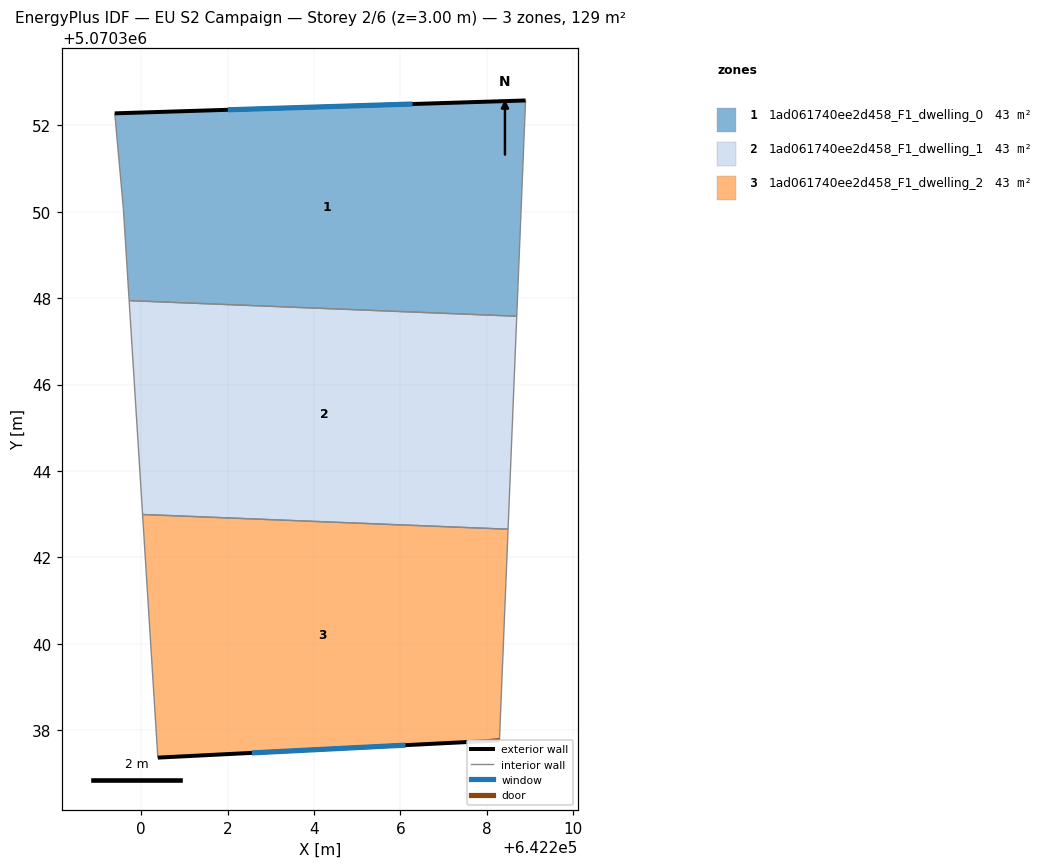
=== STOREY PLAN SPEC (per zone: floor XY polygon, exterior-wall plan segments, windows/doors) ===
zone 1: 1ad061740ee2d458_F1_dwelling_0  (43.0 m²)
  floor: (642208.90, 5070352.58) (642208.69, 5070347.58) (642199.72, 5070347.94) (642199.59, 5070350.08) (642199.39, 5070352.28)
  exterior wall: (642208.90, 5070352.58) – (642199.39, 5070352.28)  [9.5 m]
    window: (642206.28, 5070352.49) – (642202.01, 5070352.36)  [5.8 m²]
  interior walls: 4
zone 2: 1ad061740ee2d458_F1_dwelling_1  (43.0 m²)
  floor: (642208.69, 5070347.58) (642208.49, 5070342.65) (642200.03, 5070343.00) (642199.72, 5070347.94)
  interior walls: 4
zone 3: 1ad061740ee2d458_F1_dwelling_2  (43.0 m²)
  floor: (642208.49, 5070342.65) (642208.29, 5070337.77) (642200.39, 5070337.37) (642200.03, 5070343.00)
  exterior wall: (642200.39, 5070337.37) – (642208.29, 5070337.77)  [7.9 m]
    window: (642202.56, 5070337.48) – (642206.12, 5070337.66)  [4.8 m²]
  interior walls: 3

=== DERIVED (storey summary) ===
Building: EU S2 Campaign
Storey: 2 of 6  (floor level z = 3.00 m)
Storey gross floor area: 129.1 m²
Zones on this storey: 3
  - 1ad061740ee2d458_F1_dwelling_0: floor 43.0 m²; exterior wall 9.5 m (28.5 m²); 1 window(s) 5.8 m²; WWR 20.2%
  - 1ad061740ee2d458_F1_dwelling_1: floor 43.0 m²
  - 1ad061740ee2d458_F1_dwelling_2: floor 43.0 m²; exterior wall 7.9 m (23.7 m²); 1 window(s) 4.8 m²; WWR 20.2%
Zone adjacency (shared interzone walls):
  - 1ad061740ee2d458_F1_dwelling_0 ↔ 1ad061740ee2d458_F1_dwelling_1
  - 1ad061740ee2d458_F1_dwelling_1 ↔ 1ad061740ee2d458_F1_dwelling_2